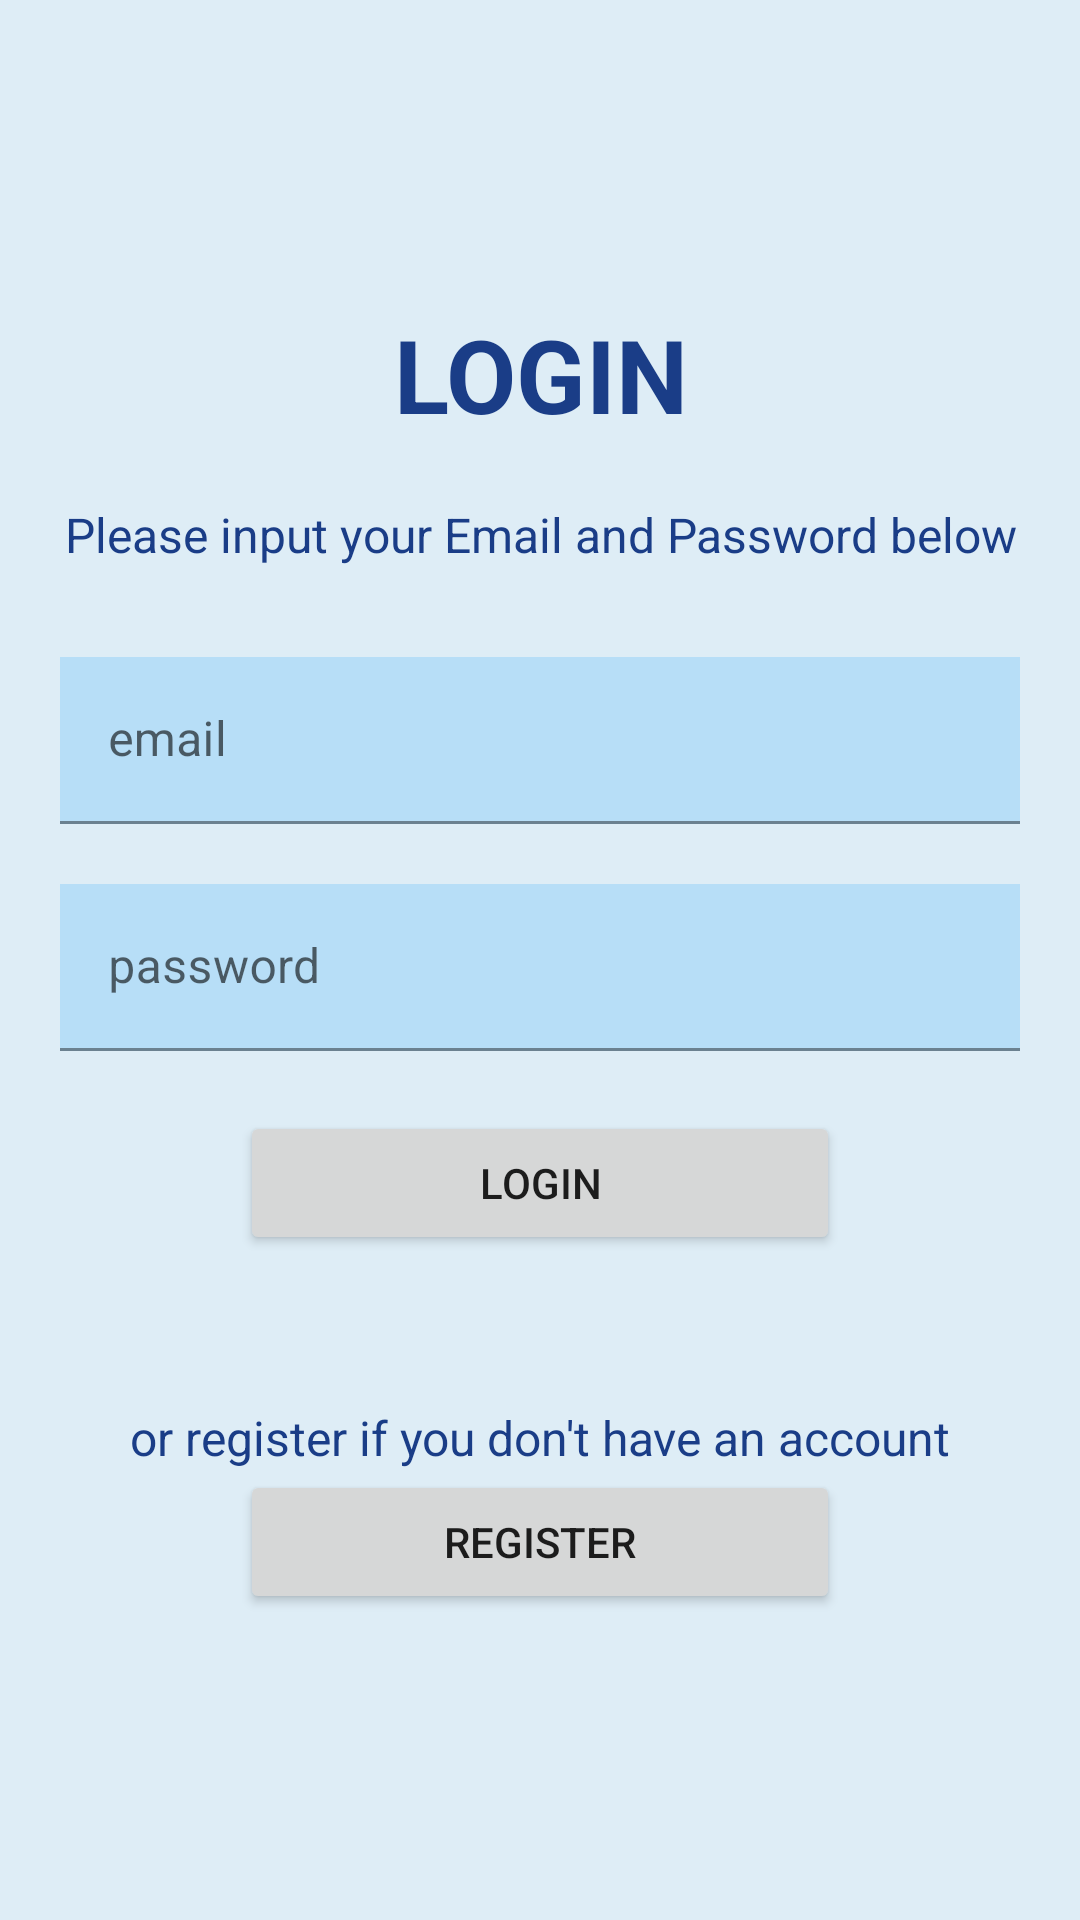

Layout XML and referenced resources for this Android screen:
<!-- AndroidManifest.xml: application theme Theme.Pulsar -->
<!-- res/layout/activity_login.xml -->
<?xml version="1.0" encoding="utf-8"?>
<androidx.constraintlayout.widget.ConstraintLayout xmlns:android="http://schemas.android.com/apk/res/android"
    xmlns:app="http://schemas.android.com/apk/res-auto"
    xmlns:tools="http://schemas.android.com/tools"
    android:layout_width="match_parent"
    android:layout_height="match_parent"
    tools:context=".Login">

    <LinearLayout
        android:layout_width="match_parent"
        android:layout_height="match_parent"
        android:gravity="center"
        android:orientation="vertical"
        android:paddingHorizontal="20dp"
        android:paddingVertical="30dp"
        app:layout_constraintBottom_toBottomOf="parent"
        app:layout_constraintEnd_toEndOf="parent"
        app:layout_constraintStart_toStartOf="parent"
        app:layout_constraintTop_toTopOf="parent">

        <TextView
            android:id="@+id/textView15"
            android:layout_width="match_parent"
            android:layout_height="wrap_content"
            android:layout_marginBottom="20dp"
            android:text="LOGIN"
            android:textAlignment="center"
            android:textAllCaps="true"
            android:textSize="34sp"
            android:textStyle="bold"
            android:textColor="@color/secondary_color"/>

        <TextView
            android:id="@+id/textView16"
            android:layout_width="match_parent"
            android:layout_height="wrap_content"
            android:layout_marginBottom="30dp"
            android:text="@string/logindesc"
            android:textAlignment="center"
            android:textColor="@color/secondary_color"
            android:textSize="16sp" />

        <com.google.android.material.textfield.TextInputLayout
            android:layout_width="match_parent"
            android:layout_height="wrap_content"
            android:layout_marginBottom="20dp">

            <com.google.android.material.textfield.TextInputEditText
                android:id="@+id/emailLogin"
                android:layout_width="match_parent"
                android:layout_height="wrap_content"
                android:hint="email"
                android:inputType="textEmailAddress"
                android:background="@color/primary_color"/>
        </com.google.android.material.textfield.TextInputLayout>

        <com.google.android.material.textfield.TextInputLayout
            android:layout_width="match_parent"
            android:layout_height="wrap_content"
            android:layout_marginBottom="20dp">

            <com.google.android.material.textfield.TextInputEditText
                android:id="@+id/passLogin"
                android:layout_width="match_parent"
                android:layout_height="wrap_content"
                android:hint="password"
                android:inputType="textPassword"
                android:textColor="@color/secondary_color"
                android:background="@color/primary_color"/>
        </com.google.android.material.textfield.TextInputLayout>

        <Button
            android:id="@+id/loginbtn"
            android:layout_width="200dp"
            android:layout_height="wrap_content"
            android:text="LOGIN"
            android:layout_marginBottom="50dp"/>

        <TextView
            android:id="@+id/textView17"
            android:layout_width="match_parent"
            android:layout_height="wrap_content"
            android:text="@string/registerdesca"
            android:textAlignment="center"
            android:textSize="16sp"
            android:textColor="@color/secondary_color"/>

        <Button
            android:id="@+id/registerbtn"
            android:layout_width="200dp"
            android:layout_height="wrap_content"
            android:text="Register" />

    </LinearLayout>
</androidx.constraintlayout.widget.ConstraintLayout>
<!-- resources referenced by this layout -->
<resources>
  <color name="primary_color">#B7DEF7</color>
  <color name="secondary_color">#1A3D87</color>
  <string name="logindesc">Please input your Email and Password below</string>
  <string name="registerdesca">or register if you don\'t have an account</string>
  <style name="Theme.Pulsar" parent="Theme.MaterialComponents.DayNight.DarkActionBar">
          
          <item name="android:colorBackground">@color/background_color</item>
          <item name="colorPrimary">@color/secondary_color</item>
          <item name="colorPrimaryVariant">@color/purple_700</item>
          <item name="colorOnPrimary">@color/white</item>
          
          <item name="colorSecondary">@color/teal_200</item>
          <item name="colorSecondaryVariant">@color/teal_700</item>
          <item name="colorOnSecondary">@color/black</item>
          
          <item name="android:statusBarColor">@color/background_color</item>
          
      </style>
  <color name="background_color">#DEEDF6</color>
  <color name="purple_700">#FF3700B3</color>
  <color name="white">#FFFFFFFF</color>
  <color name="teal_200">#FF03DAC5</color>
  <color name="teal_700">#FF018786</color>
  <color name="black">#FF000000</color>
</resources>
